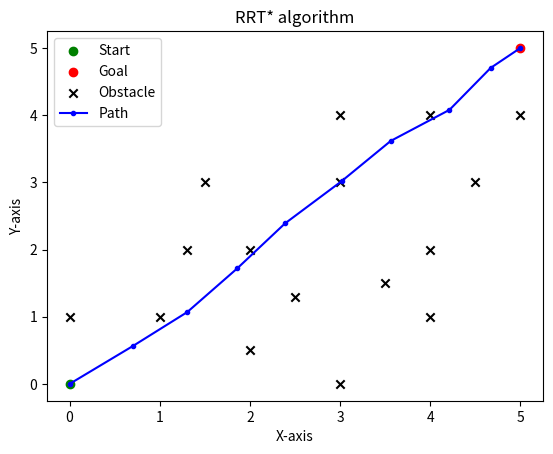

The matplotlib source for this figure:
import numpy as np
import matplotlib.pyplot as plt
import random

# Node class definition
class Node:
    def __init__(self, x, y):
        self.x = x
        self.y = y
        self.parent = None
        self.cost = 0.0


def node_2_node_distance(node1, node2):
# This function [Assumes nodes are in 2D plane] defenition is to compute the euclidean distance between two nodes.
    return np.sqrt((node1.x - node2.x) ** 2 + (node1.y - node2.y) ** 2)

def check_collision_free(new_node, obstacles, obstacle_radius):
# This is a collision checking function. By default it assumes True, ie. no collision.
    for obstacle in obstacles:
        distance = node_2_node_distance(new_node, obstacle)
        if distance < obstacle_radius:
            return False  # Collision
    return True  # Default -> collision free

def move_node_2_node(from_node, to_node, max_distance):
# Moves between nodes within a maximum distance.
# complete the code to move between nodes, where new_x &new_y are the end points.
    if(node_2_node_distance(from_node,to_node)<max_distance):
        x_new=to_node.x
        y_new=to_node.y
        return Node(x_new,y_new)
    else:
        x_new=from_node.x+max_distance*(to_node.x-from_node.x)/node_2_node_distance(to_node,from_node)
        y_new=from_node.y+max_distance*(to_node.y-from_node.y)/node_2_node_distance(to_node,from_node)
        return Node(x_new,y_new)

def rewire_tree(tree, new_node, max_distance, obstacles, obstacle_radius, goal):
# complete the Function that reqires the tree to update the parent of nodes if a shorter path is found
    for node in tree:
        if node != new_node.parent and node_2_node_distance(new_node, node) < max_distance and check_collision_free(new_node, obstacles, obstacle_radius):
            if check_collision_free(move_node_2_node(node, new_node, max_distance), obstacles, obstacle_radius):
                direction_to_parent = (new_node.parent.x - node.x, new_node.parent.y - node.y)
                direction_to_goal = (goal.x - node.x, goal.y - node.y)
                dot_product = direction_to_parent[0] * direction_to_goal[0] + direction_to_parent[1] * direction_to_goal[1]
                cosine_similarity = dot_product / (np.linalg.norm(direction_to_parent) * np.linalg.norm(direction_to_goal))
                if cosine_similarity > 0:
                    new_node.parent = node
                    new_node.cost = node.cost + node_2_node_distance(new_node, node)
                    while node.parent:
                        node.cost = node.parent.cost + node_2_node_distance(node, node.parent)
                        node = node.parent

def is_range(node, x_range, y_range):
    if(node.x>min(x_range) and node.x<max(x_range)
       and node.y>min(y_range) and node.y<max(y_range)):
        return False
    return True

# Main RRT* algorithm
def rrt_star(start, goal, x_range, y_range, obstacles, max_iter=1000, max_distance=1, obstacle_radius=1):
    path=[start]
    newn=start
    ep=0.2
    for i in range (max_iter):
        print(i)
        direx=(goal.x-newn.x)/node_2_node_distance(newn,goal)
        direy=(goal.y-newn.y)/node_2_node_distance(newn,goal)
        x_adj=random.uniform(direx+ep,direx-ep)*max_distance
        y_adj=random.uniform(direy+ep,direy-ep)*np.sqrt((max_distance**2)-(x_adj**2))
        randomn=Node(newn.x+x_adj,newn.y+y_adj)
        
        if is_range(randomn,x_range,y_range):
            continue
        newn=move_node_2_node(newn,randomn,max_distance)
        if not check_collision_free(newn,obstacles, obstacle_radius):
            rewire_tree(path, newn, max_distance, obstacles, obstacle_radius, goal)
            path.append(newn)
            if node_2_node_distance(newn,goal)<max_distance:
                path.append(goal)
                return path
    return path

# Here I have set up the start and goal nodes, state space, obstacles and radius of obstacle(assumed circular).
start_node = Node(0, 0)
goal_node = Node(5, 5)
x_range = (-1, 6)
y_range = (-1, 6)
obstacle1 = Node(1, 1)
obstacle2 = Node(2, 0.5)
obstacle3 = Node(2, 2)
obstacle4 = Node(3, 4)
obstacle5 = Node(3, 0)
obstacle6 = Node(4, 1)
obstacle7 = Node(3, 3)
obstacle8 = Node(1.5, 3)
obstacle9 = Node(4, 4)
obstacle10 = Node(0, 1)
obstacle11 = Node(1.3, 2)
obstacle12 = Node(2.5, 1.3)
obstacle13 = Node(3.5, 1.5)
obstacle14 = Node(4, 2)
obstacle15 = Node(4.5, 3)
obstacle16 = Node(5, 4)
obstacles = [obstacle1, obstacle2, obstacle3, obstacle4, obstacle5, obstacle6, obstacle7, obstacle8, obstacle9, obstacle10, obstacle11, obstacle12, obstacle13, obstacle14, obstacle15, obstacle16]
obstacle_radius = 0.2

# Running the RRT* algorithm.
max_iter=10
path = rrt_star(start_node, goal_node, x_range, y_range, obstacles)


# Plotting results for Visualization.
plt.scatter(start_node.x, start_node.y, color='green', marker='o', label='Start')
plt.scatter(goal_node.x, goal_node.y, color='red', marker='o', label='Goal')
plt.scatter(*zip(*[(obstacle.x, obstacle.y) for obstacle in obstacles]), color='black', marker='x', label='Obstacle')
plt.plot(*zip(*[(node.x,node.y) for node in path]),linestyle='-',marker='.', color='blue', label='Path')
plt.legend()
plt.xlabel('X-axis')
plt.ylabel('Y-axis')
plt.title('RRT* algorithm')
plt.show()